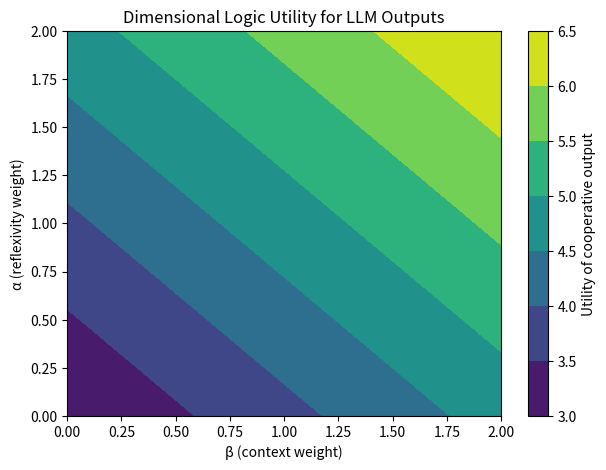

Here is the Python script that generated this plot:

"""
Dimensional Logic LLM Selector
==============================

This module applies Dimensional Logic (σ₂: systematic derivation, 
μ₃: reflexivity, κ₄: context coherence) to re-rank Large Language 
Model (LLM) outputs. 

Idea:
- Instead of choosing outputs only by probability (as in standard LLMs),
  we add two epistemic dimensions:
    μ₃ → reflexive alignment of outputs with user expectations
    κ₄(θ) → contextual coherence (social, semantic, or task-specific)

Usage:
1. Provide a list of candidate outputs from an LLM.
2. Define reflexivity scores (μ₃) and context scores (κ₄).
3. Call `evaluate_outputs` to compute the dimensional utility.
4. Select the output with the highest score.

This proof-of-concept illustrates how Dimensional Logic can enrich 
language model reasoning beyond classical likelihoods.
"""

import numpy as np
import pandas as pd
import matplotlib.pyplot as plt

# ----------------------------------------------------------
# Example candidate outputs from an LLM
# ----------------------------------------------------------
outputs = [
    "The cooperation of agents leads to higher stability.",
    "Defection dominates unless external enforcement is present.",
    "Cooperation can emerge if trust and norms are integrated."
]

# Reflexivity scores μ₃: How much the output reflects back on itself / user intent
mu_scores = [0.6, 0.4, 0.9]

# Context scores κ₄(θ): How coherent the output is with context or norms
kappa_scores = [0.7, 0.3, 0.85]

# ----------------------------------------------------------
# Evaluation function: Dimensional Utility
# ----------------------------------------------------------
def evaluate_outputs(outputs, mu, kappa, alpha=1.0, beta=1.0, R=3, T=5):
    """
    Compute dimensional utilities for LLM outputs.

    Args:
        outputs (list): Candidate text outputs.
        mu (list): Reflexivity scores μ₃ for each output.
        kappa (list): Context coherence scores κ₄ for each output.
        alpha (float): Weight for reflexivity.
        beta (float): Weight for context coherence.
        R (float): Baseline reward.
        T (float): Temptation threshold for rational dominance.

    Returns:
        DataFrame: Outputs with calculated dimensional utilities.
    """
    utilities = []
    for i, out in enumerate(outputs):
        U = R + alpha * mu[i] + beta * kappa[i]
        utilities.append((out, mu[i], kappa[i], U, U >= T))

    df = pd.DataFrame(utilities, columns=["Output", "μ₃ (Reflexivity)", "κ₄ (Context)", "Utility", "≥T?"])
    return df

# ----------------------------------------------------------
# Example run
# ----------------------------------------------------------
df_results = evaluate_outputs(outputs, mu_scores, kappa_scores, alpha=1.2, beta=1.0)
print(df_results)

# ----------------------------------------------------------
# Visualization: How cooperation-like responses are favored
# ----------------------------------------------------------
def visualize_selector(mu, kappa, alpha_range=(0,2), beta_range=(0,2)):
    alphas = np.linspace(alpha_range[0], alpha_range[1], 20)
    betas = np.linspace(beta_range[0], beta_range[1], 20)

    coop_utilities = np.zeros((len(alphas), len(betas)))
    for i, a in enumerate(alphas):
        for j, b in enumerate(betas):
            U = 3 + a * mu[-1] + b * kappa[-1]  # last output = cooperative
            coop_utilities[i,j] = U

    plt.figure(figsize=(7,5))
    plt.contourf(betas, alphas, coop_utilities, cmap="viridis")
    plt.colorbar(label="Utility of cooperative output")
    plt.xlabel("β (context weight)")
    plt.ylabel("α (reflexivity weight)")
    plt.title("Dimensional Logic Utility for LLM Outputs")
    plt.show()

visualize_selector(mu_scores, kappa_scores)
